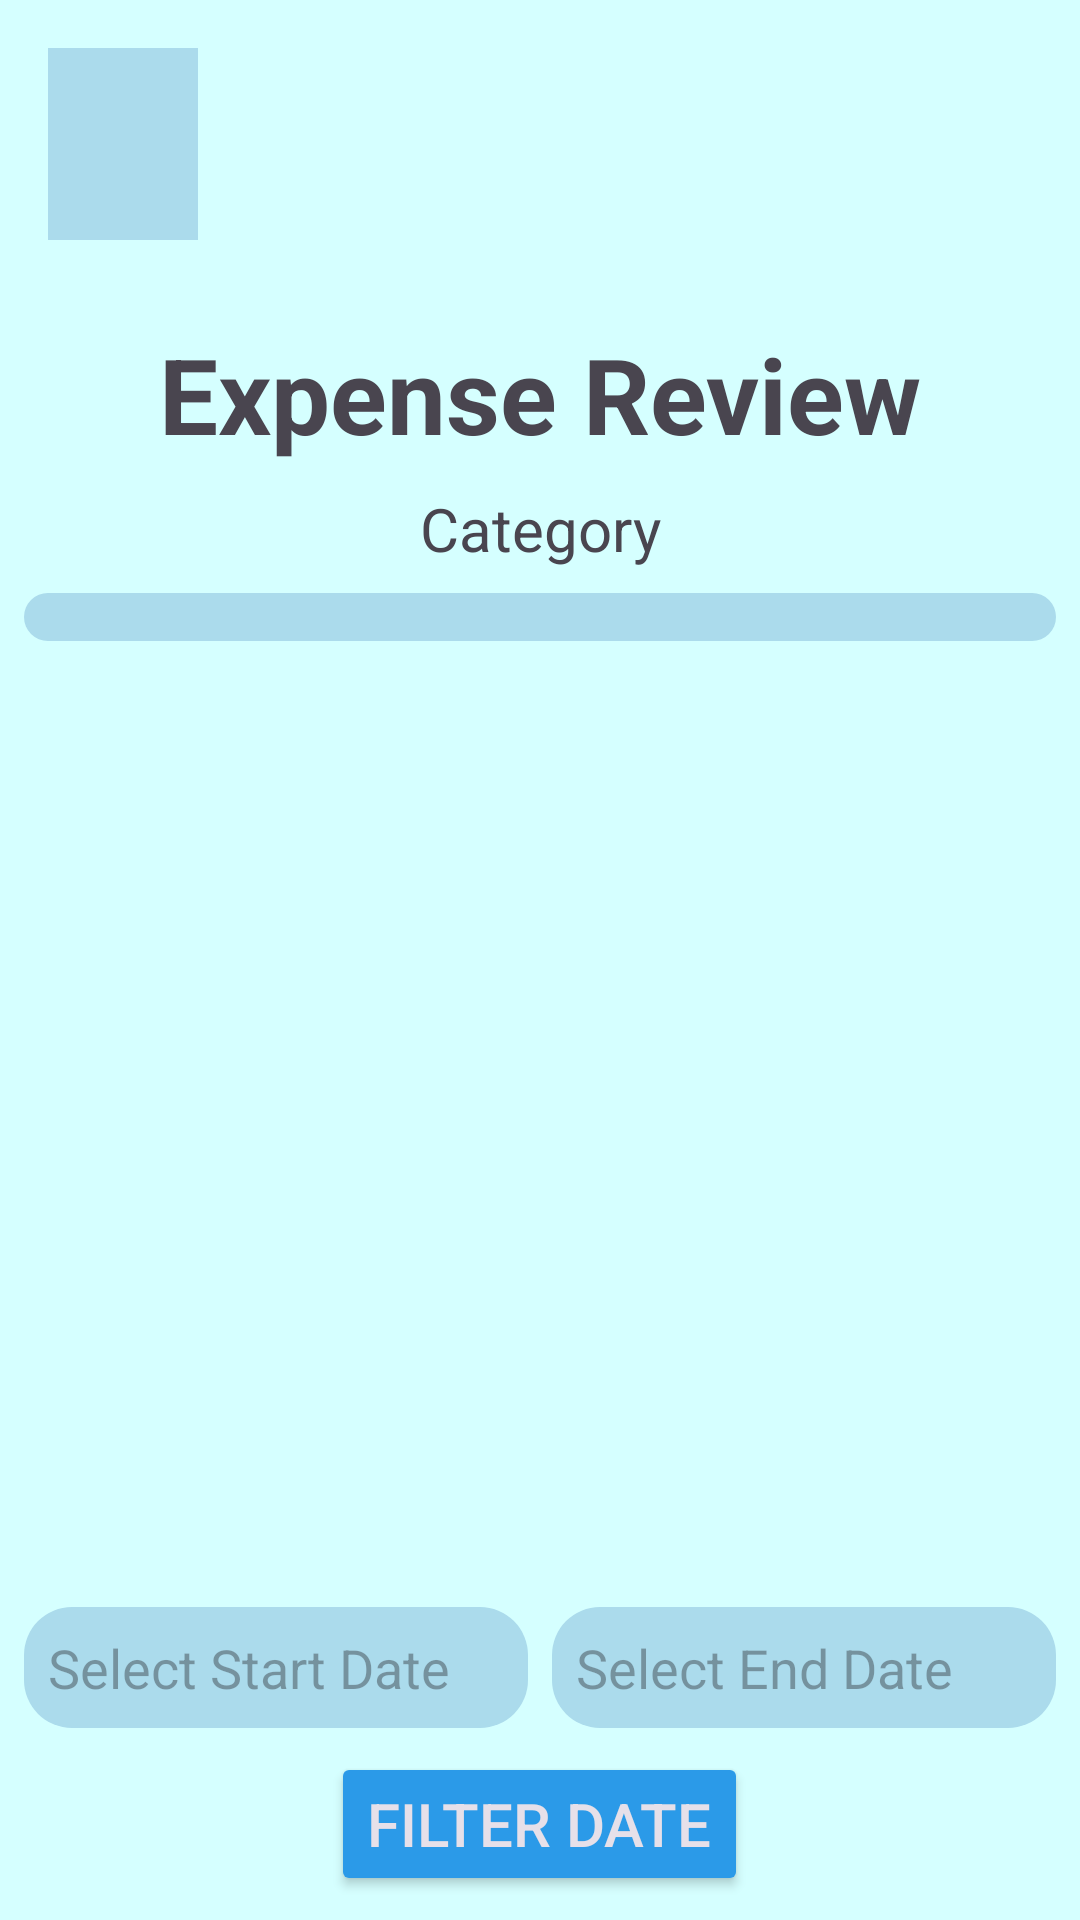

Here is an Android app screen rendered from its layout file. Give the layout XML and the strings, colors and styles it references.
<!-- AndroidManifest.xml: application theme Theme.BudgetBowl -->
<!-- res/layout/fragment_expense_review.xml -->
<LinearLayout xmlns:android="http://schemas.android.com/apk/res/android"
    xmlns:tools="http://schemas.android.com/tools"
    android:layout_width="match_parent"
    android:layout_height="match_parent"
    android:orientation="vertical"
    android:background="@color/backgroundBlue"
    xmlns:app="http://schemas.android.com/apk/res-auto"
    tools:context=".ui.ExpenseReview.ExpenseReviewFragment">

    <FrameLayout
        android:layout_width="match_parent"
        android:layout_height="wrap_content">
        <ImageView
            android:id="@+id/imgTopDecor"
            android:layout_width="match_parent"
            android:layout_height="100dp"
            android:scaleType="centerCrop"
            app:srcCompat="@drawable/topimagestretched" />

        <ImageView
            android:id="@+id/homeButton"
            android:layout_width="50dp"
            android:layout_height="64dp"
            android:layout_margin="16dp"
            android:scaleType="centerCrop"
            app:srcCompat="@drawable/ic_home"
            android:background="@color/inputBlue"/>
    </FrameLayout>

    <LinearLayout
        android:layout_width="match_parent"
        android:layout_height="match_parent"
        android:orientation="vertical"
        android:padding="8dp">

        <TextView
            android:id="@+id/txtLoginHeading"
            android:layout_width="match_parent"
            android:layout_height="wrap_content"
            android:text="Expense Review"
            android:textSize="35sp"
            android:textStyle="bold"
            android:textAlignment="center" />

        <TextView
            android:id="@+id/txtCategoryHeading"
            android:layout_width="match_parent"
            android:layout_height="wrap_content"
            android:text="Category"
            android:layout_marginTop="8dp"
            android:textSize="20sp"
            android:textAlignment="center" />

        <Spinner
            android:id="@+id/spCategory"
            android:layout_width="match_parent"
            android:layout_height="wrap_content"
            android:textAlignment="center"
            android:padding="8dp"
            android:layout_marginTop="8dp"
            android:background="@drawable/rounded_corners"
            />
        
        <androidx.recyclerview.widget.RecyclerView
            android:id="@+id/Recycler"
            android:layout_width="match_parent"
            android:layout_height="0dp"
            android:layout_weight="1"
            android:layout_marginTop="8dp"
            android:layout_marginBottom="8dp" />
        
        <TextView
            android:id="@+id/Spent"
            android:textSize="10sp"
            android:layout_width="match_parent"
            android:layout_height="wrap_content" />

        <LinearLayout
            android:layout_width="match_parent"
            android:layout_height="wrap_content"
            android:layout_marginTop="8dp"
            android:orientation="horizontal">

            <EditText
                android:id="@+id/startDatee"
                android:layout_width="0dp"
                android:layout_height="wrap_content"
                android:layout_weight="1"
                android:layout_marginEnd="4dp"
                android:padding="8dp"
                android:background="@drawable/rounded_corners"
                android:hint="Select Start Date"
                android:focusable="false"
                android:clickable="true"/>

            <EditText
                android:id="@+id/EndDate"
                android:layout_width="0dp"
                android:layout_height="wrap_content"
                android:layout_weight="1"
                android:layout_marginStart="4dp"
                android:padding="8dp"
                android:background="@drawable/rounded_corners"
                android:hint="Select End Date"
                android:focusable="false"
                android:clickable="true"/>

        </LinearLayout>

        <Button
            android:id="@+id/filterBTN"
            style="@style/Widget.AppCompat.Button.Colored"
            android:layout_width="wrap_content"
            android:layout_height="wrap_content"
            android:layout_gravity="center_horizontal"
            android:layout_marginTop="8dp"
            android:text="Filter Date"
            android:textSize="20sp"
            app:backgroundTint="@color/buttonBlue"  />

    </LinearLayout>

</LinearLayout>
<!-- resources referenced by this layout -->
<resources>
  <color name="backgroundBlue"> #D5FFFF</color>
  <color name="buttonBlue">#2B9AE8</color>
  <color name="inputBlue">#ABDBEC</color>
  <!-- drawable rounded_corners (drawable) -->
  <?xml version="1.0" encoding="utf-8"?>
  <shape xmlns:android="http://schemas.android.com/apk/res/android">
      <solid android:color="@color/inputBlue" />
      <corners android:radius="16dp" />
  </shape>
  <style name="Theme.BudgetBowl" parent="Base.Theme.BudgetBowl" />
  <style name="Base.Theme.BudgetBowl" parent="Theme.Material3.DayNight.NoActionBar">
          
          
      </style>
</resources>
